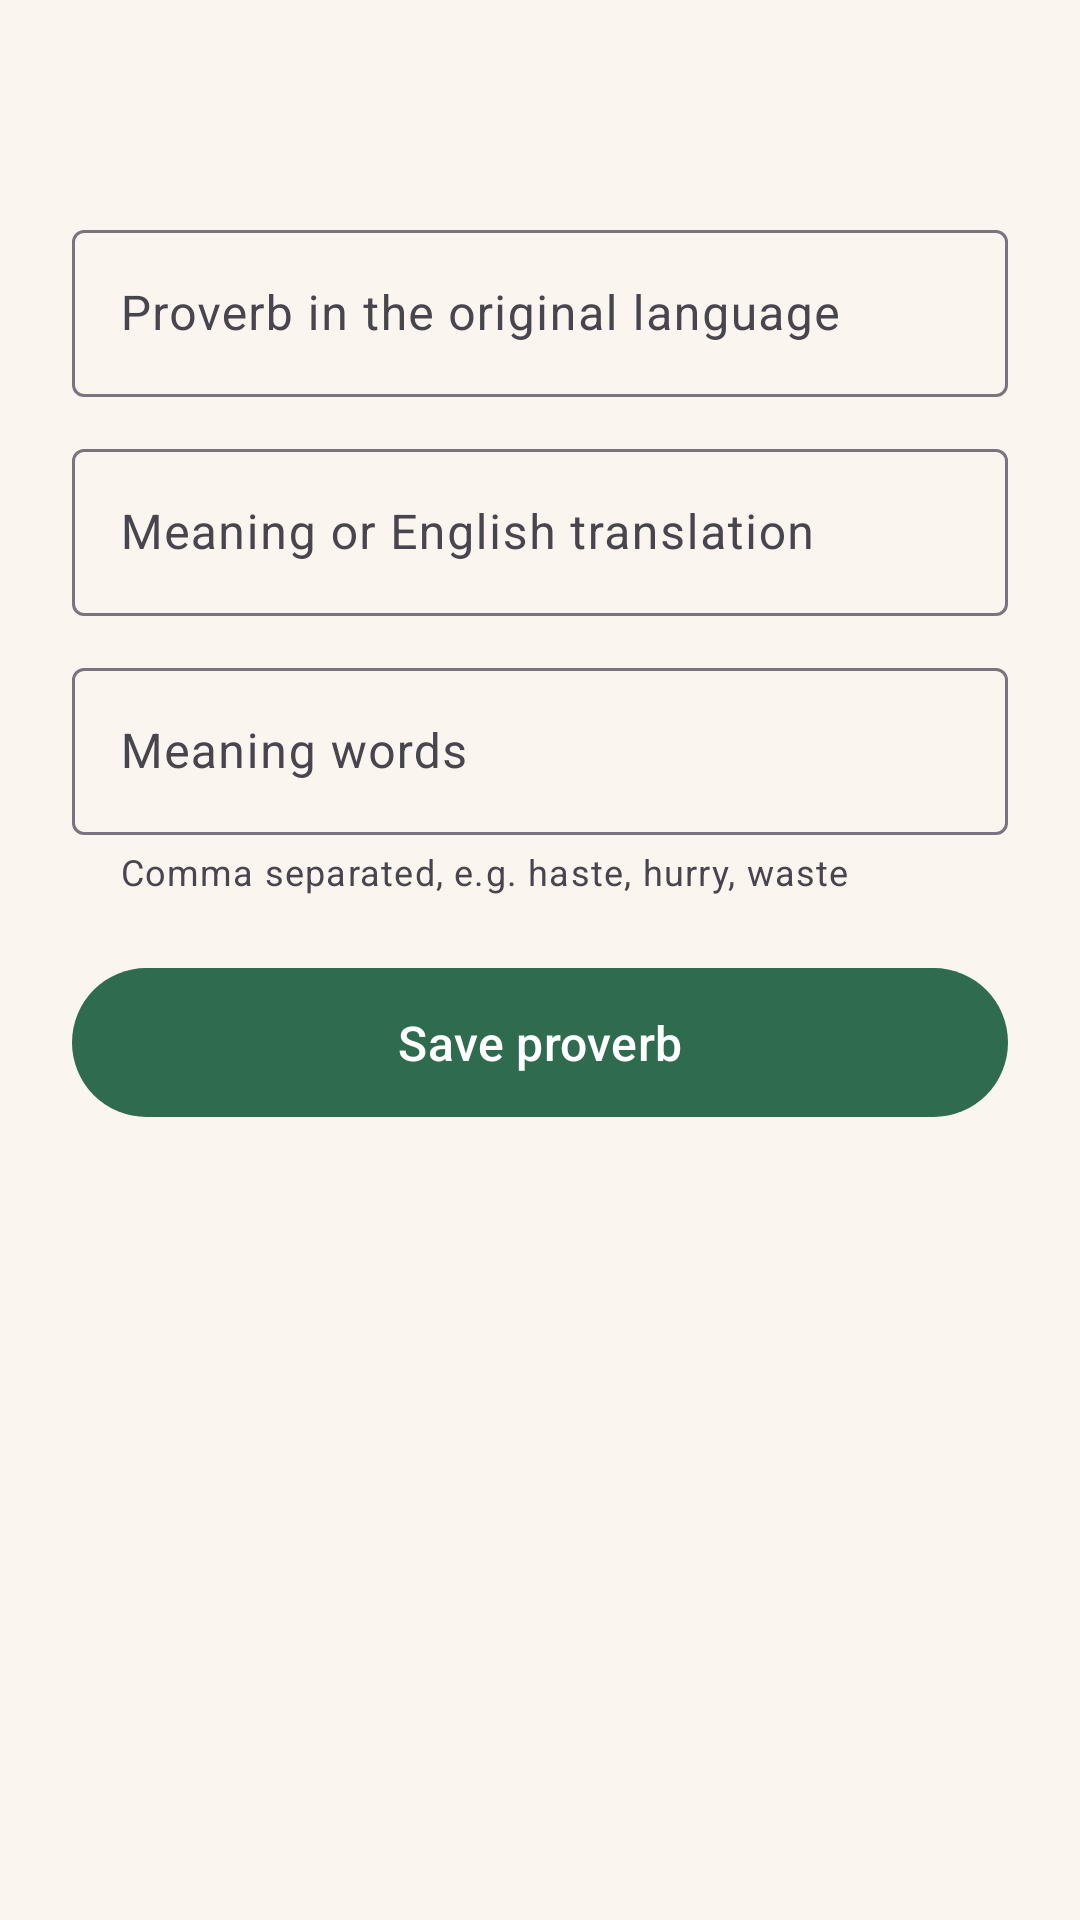

Reconstruct the res/layout file that produces this screen, plus the resources it refers to.
<!-- AndroidManifest.xml: application theme Theme.Mizizi -->
<!-- res/layout/fragment_proverb_editor.xml -->
<?xml version="1.0" encoding="utf-8"?>
<ScrollView xmlns:android="http://schemas.android.com/apk/res/android"
    xmlns:app="http://schemas.android.com/apk/res-auto"
    xmlns:tools="http://schemas.android.com/tools"
    android:layout_width="match_parent"
    android:layout_height="match_parent"
    android:background="@color/sand_background"
    android:fillViewport="true">

    <LinearLayout
        android:layout_width="match_parent"
        android:layout_height="wrap_content"
        android:orientation="vertical"
        android:padding="24dp">

        <TextView
            android:id="@+id/editorTitleText"
            android:layout_width="match_parent"
            android:layout_height="wrap_content"
            android:textColor="@color/ink"
            android:textSize="22sp"
            android:textStyle="bold"
            tools:text="Add a proverb" />

        <com.google.android.material.textfield.TextInputLayout
            android:id="@+id/originalInputLayout"
            style="@style/Widget.Material3.TextInputLayout.OutlinedBox"
            android:layout_width="match_parent"
            android:layout_height="wrap_content"
            android:layout_marginTop="18dp"
            android:hint="@string/editor_original_hint">

            <com.google.android.material.textfield.TextInputEditText
                android:id="@+id/originalEditText"
                android:layout_width="match_parent"
                android:layout_height="wrap_content"
                android:inputType="textCapSentences" />

        </com.google.android.material.textfield.TextInputLayout>

        <com.google.android.material.textfield.TextInputLayout
            android:id="@+id/meaningInputLayout"
            style="@style/Widget.Material3.TextInputLayout.OutlinedBox"
            android:layout_width="match_parent"
            android:layout_height="wrap_content"
            android:layout_marginTop="12dp"
            android:hint="@string/editor_meaning_hint">

            <com.google.android.material.textfield.TextInputEditText
                android:id="@+id/meaningEditText"
                android:layout_width="match_parent"
                android:layout_height="wrap_content"
                android:inputType="textCapSentences" />

        </com.google.android.material.textfield.TextInputLayout>

        <com.google.android.material.textfield.TextInputLayout
            android:id="@+id/keywordsInputLayout"
            style="@style/Widget.Material3.TextInputLayout.OutlinedBox"
            android:layout_width="match_parent"
            android:layout_height="wrap_content"
            android:layout_marginTop="12dp"
            android:hint="@string/editor_keywords_hint"
            app:helperText="@string/editor_keywords_helper">

            <com.google.android.material.textfield.TextInputEditText
                android:id="@+id/keywordsEditText"
                android:layout_width="match_parent"
                android:layout_height="wrap_content"
                android:inputType="text" />

        </com.google.android.material.textfield.TextInputLayout>

        <TextView
            android:id="@+id/formErrorText"
            android:layout_width="match_parent"
            android:layout_height="wrap_content"
            android:layout_marginTop="10dp"
            android:textColor="@color/ink_muted"
            android:textSize="14sp"
            android:visibility="gone"
            tools:text="Enter the meaning or translation"
            tools:visibility="visible" />

        <com.google.android.material.button.MaterialButton
            android:id="@+id/saveButton"
            android:layout_width="match_parent"
            android:layout_height="wrap_content"
            android:layout_marginTop="20dp"
            android:paddingTop="14dp"
            android:paddingBottom="14dp"
            android:text="@string/editor_save"
            android:textSize="16sp" />

        <com.google.android.material.button.MaterialButton
            android:id="@+id/deleteButton"
            style="@style/Widget.Material3.Button.TextButton"
            android:layout_width="match_parent"
            android:layout_height="wrap_content"
            android:layout_marginTop="8dp"
            android:text="@string/editor_delete"
            android:textColor="@color/ink_muted"
            android:visibility="gone"
            tools:visibility="visible" />

    </LinearLayout>

</ScrollView>
<!-- resources referenced by this layout -->
<resources>
  <color name="ink">#1B1C1A</color>
  <color name="ink_muted">#5B615C</color>
  <color name="sand_background">#FAF6EF</color>
  <string name="editor_delete">Delete this proverb</string>
  <string name="editor_keywords_helper">Comma separated, e.g. haste, hurry, waste</string>
  <string name="editor_keywords_hint">Meaning words</string>
  <string name="editor_meaning_hint">Meaning or English translation</string>
  <string name="editor_original_hint">Proverb in the original language</string>
  <string name="editor_save">Save proverb</string>
  <style name="Theme.Mizizi" parent="Theme.Material3.DayNight.NoActionBar">
          <item name="colorPrimary">@color/green_primary</item>
          <item name="colorPrimaryDark">@color/green_primary_dark</item>
          <item name="colorOnPrimary">@color/white</item>
          <item name="colorPrimaryContainer">@color/green_container</item>
      </style>
  <color name="green_primary">#2E6B4F</color>
  <color name="green_primary_dark">#1F4A36</color>
  <color name="white">#FFFFFF</color>
  <color name="green_container">#B7E4C7</color>
</resources>
